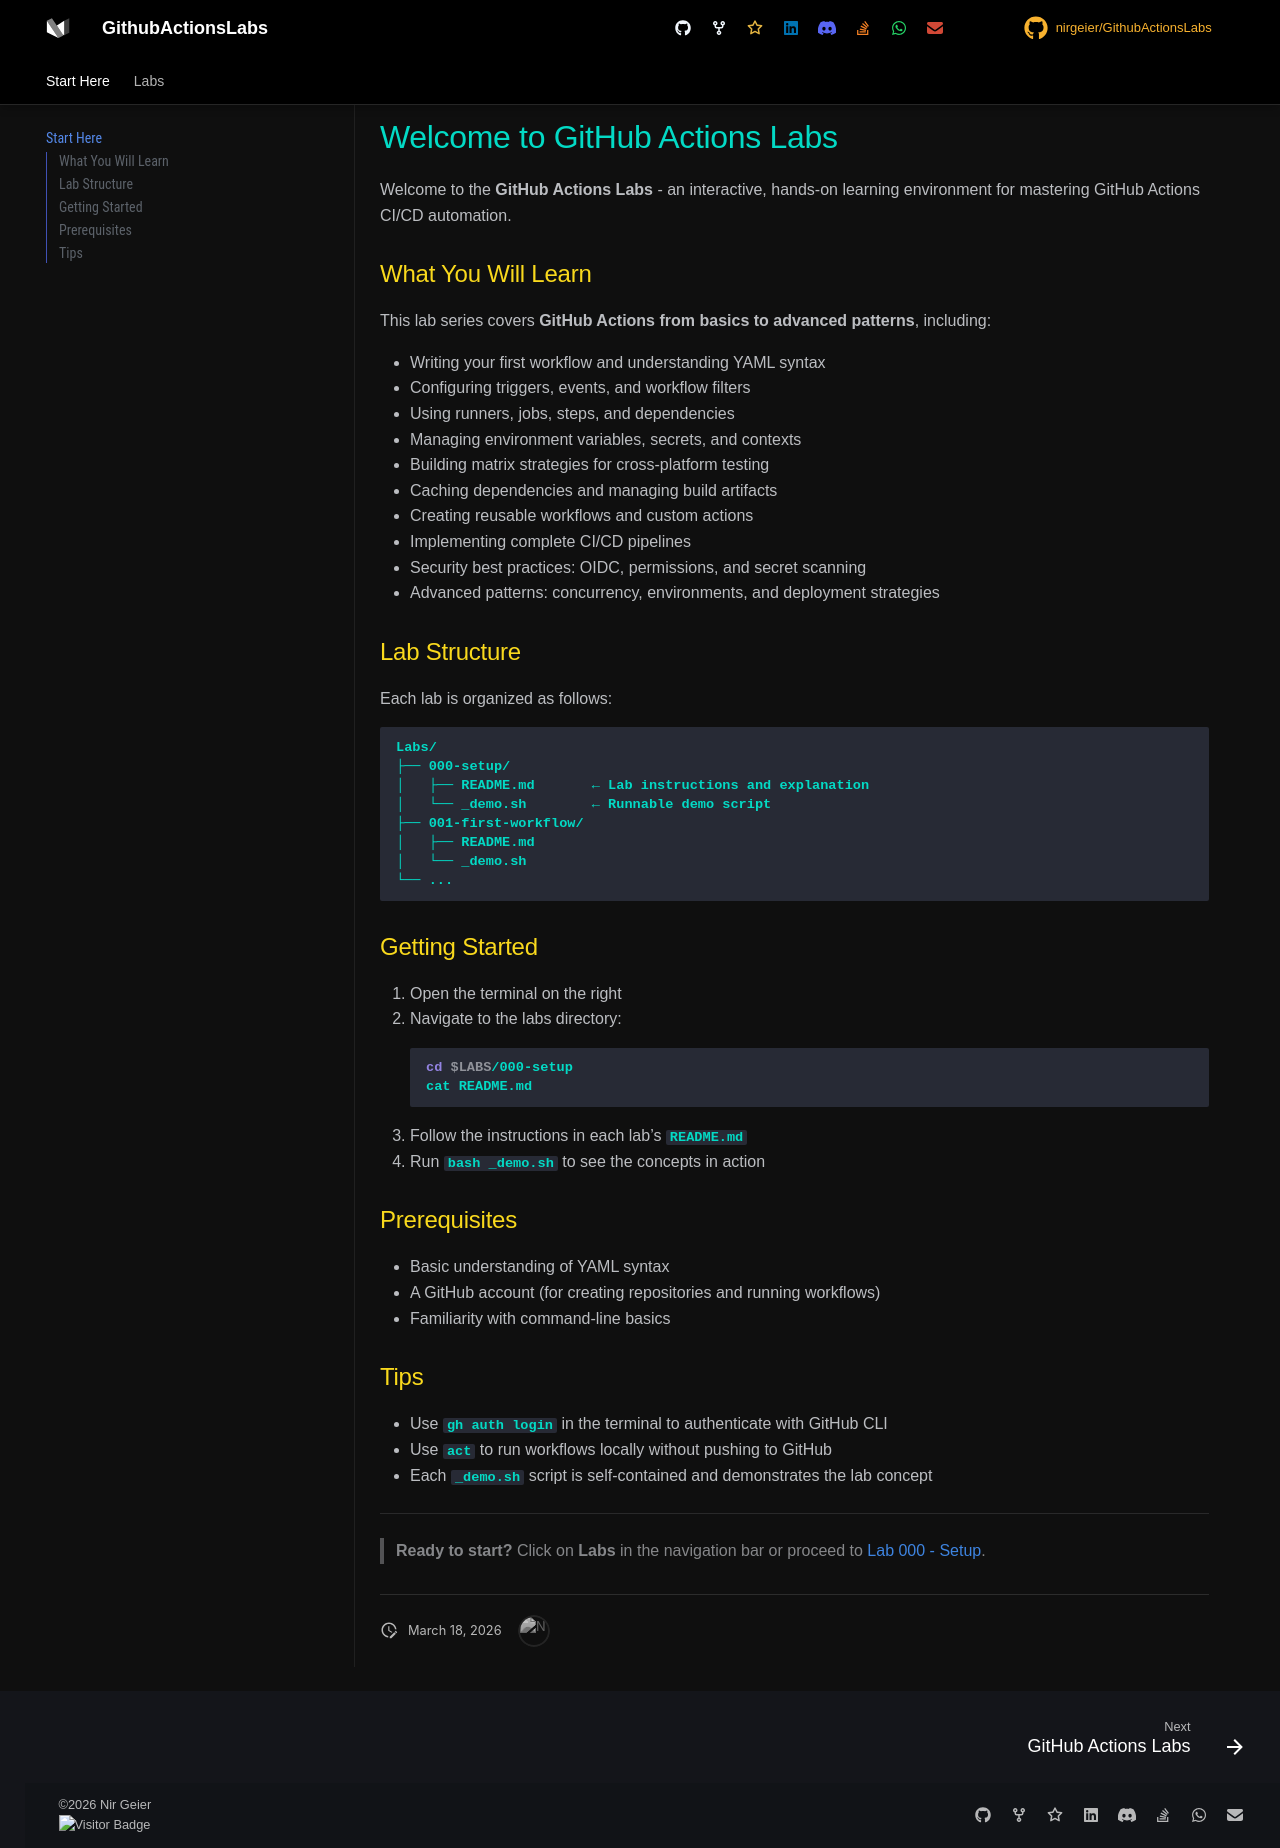

repository: nirgeier/GithubActionsLabs · page: welcome/index.html · generator: mkdocs

# Welcome to GitHub Actions Labs

Welcome to the **GitHub Actions Labs** - an interactive, hands-on learning environment for mastering GitHub Actions CI/CD automation.

## What You Will Learn

This lab series covers **GitHub Actions from basics to advanced patterns**, including:

- Writing your first workflow and understanding YAML syntax
- Configuring triggers, events, and workflow filters
- Using runners, jobs, steps, and dependencies
- Managing environment variables, secrets, and contexts
- Building matrix strategies for cross-platform testing
- Caching dependencies and managing build artifacts
- Creating reusable workflows and custom actions
- Implementing complete CI/CD pipelines
- Security best practices: OIDC, permissions, and secret scanning
- Advanced patterns: concurrency, environments, and deployment strategies

## Lab Structure

Each lab is organized as follows:

```
Labs/
├── 000-setup/
│   ├── README.md       ← Lab instructions and explanation
│   └── _demo.sh        ← Runnable demo script
├── 001-first-workflow/
│   ├── README.md
│   └── _demo.sh
└── ...
```

## Getting Started

1. Open the terminal on the right
2. Navigate to the labs directory:
   ```bash
   cd $LABS/000-setup
   cat README.md
   ```
3. Follow the instructions in each lab's `README.md`
4. Run `bash _demo.sh` to see the concepts in action

## Prerequisites

- Basic understanding of YAML syntax
- A GitHub account (for creating repositories and running workflows)
- Familiarity with command-line basics

## Tips

- Use `gh auth login` in the terminal to authenticate with GitHub CLI
- Use `act` to run workflows locally without pushing to GitHub
- Each `_demo.sh` script is self-contained and demonstrates the lab concept

---

> **Ready to start?** Click on **Labs** in the navigation bar or proceed to [Lab 000 - Setup](000-setup/README.md).
